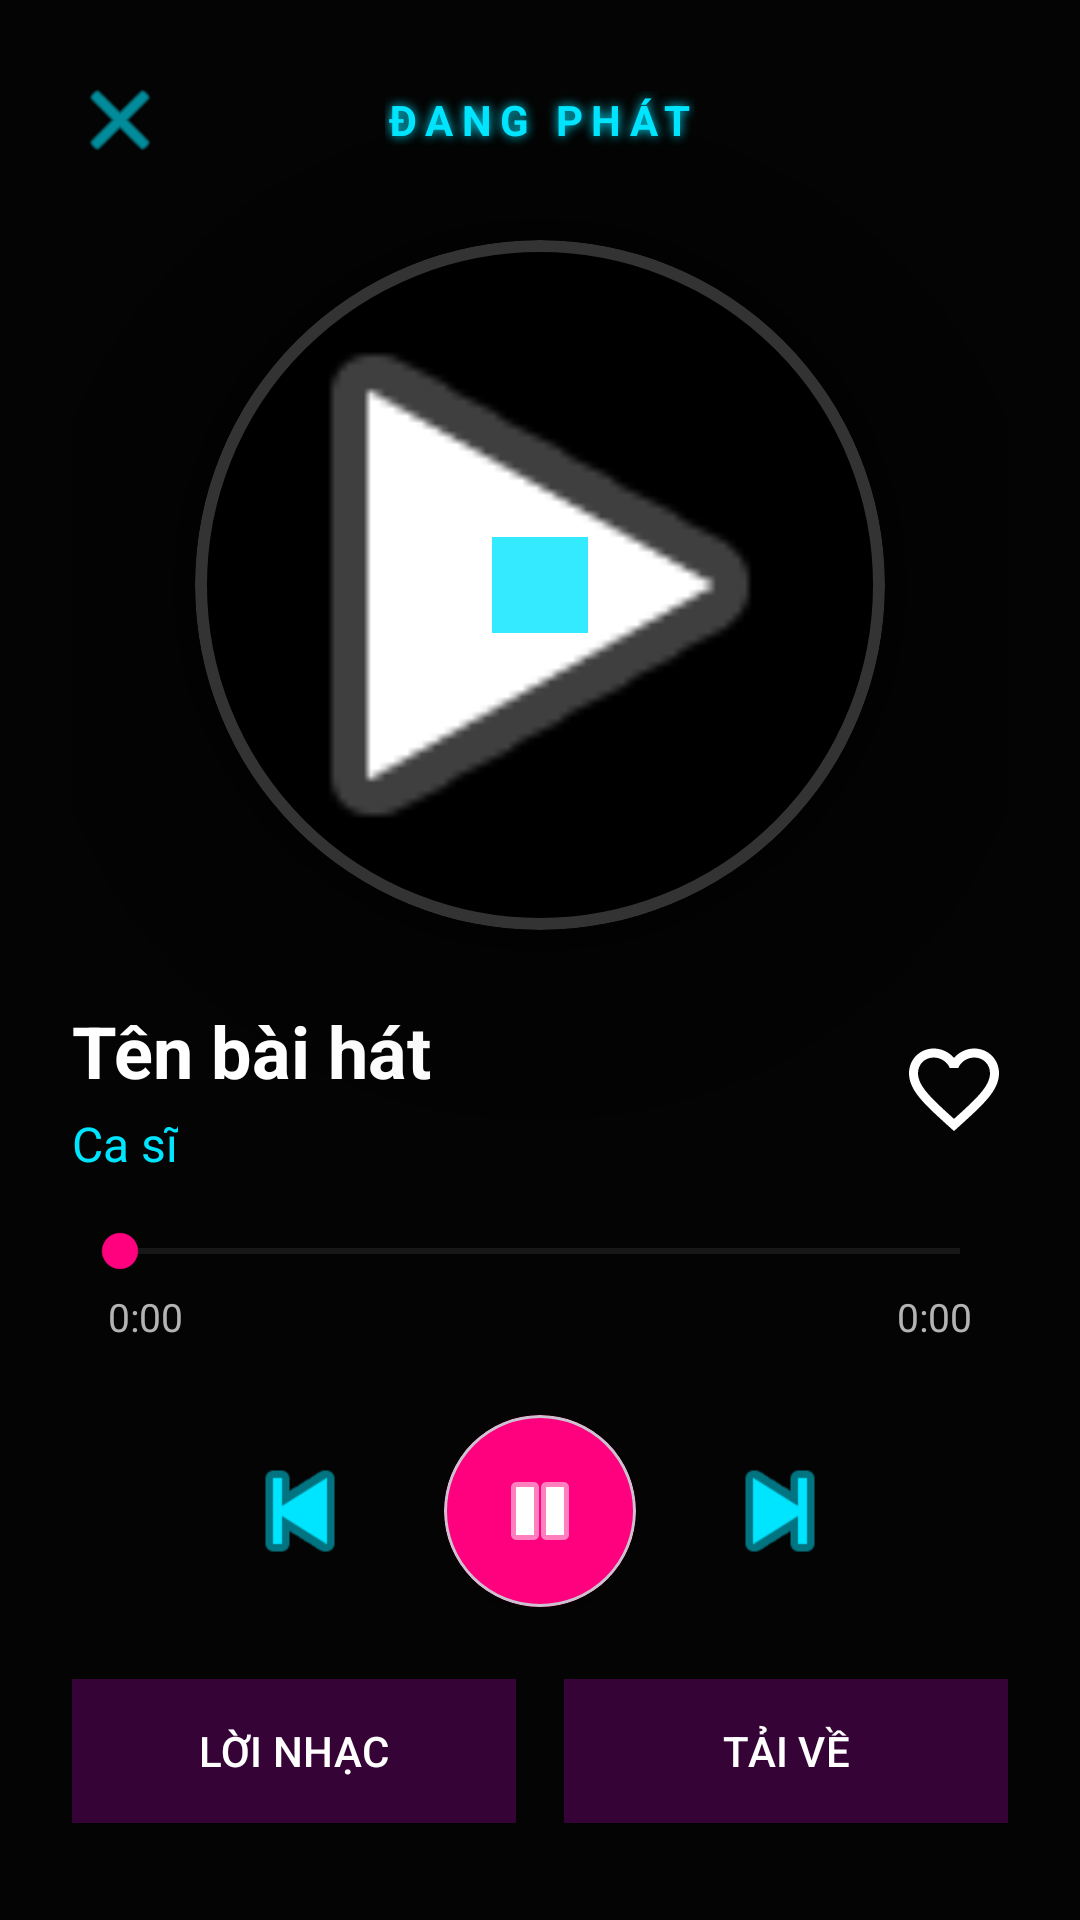

Here is an Android app screen rendered from its layout file. Give the layout XML and the strings, colors and styles it references.
<!-- AndroidManifest.xml: application theme Theme.Project_group12 -->
<!-- res/layout/activity_player.xml -->
<?xml version="1.0" encoding="utf-8"?>
<RelativeLayout xmlns:android="http://schemas.android.com/apk/res/android"
    xmlns:app="http://schemas.android.com/apk/res-auto"
    android:layout_width="match_parent"
    android:layout_height="match_parent"
    android:background="#121212">

    <ImageView
        android:id="@+id/imgBlurredBackground"
        android:layout_width="match_parent"
        android:layout_height="match_parent"
        android:scaleType="centerCrop" />

    <View
        android:layout_width="match_parent"
        android:layout_height="match_parent"
        android:background="#CC000000" /> <LinearLayout
    android:layout_width="match_parent"
    android:layout_height="match_parent"
    android:orientation="vertical"
    android:paddingHorizontal="24dp"
    android:paddingTop="24dp"
    android:paddingBottom="16dp"> <RelativeLayout
    android:layout_width="match_parent"
    android:layout_height="wrap_content"
    android:layout_marginBottom="16dp"> <ImageView
    android:id="@+id/btnPlayerBack"
    android:layout_width="32dp"
    android:layout_height="32dp"
    android:layout_alignParentStart="true"
    android:src="@android:drawable/ic_menu_close_clear_cancel"
    app:tint="#00E5FF"
    android:background="?attr/selectableItemBackgroundBorderless"/>

    <TextView
        android:layout_width="wrap_content"
        android:layout_height="wrap_content"
        android:layout_centerInParent="true"
        android:text="ĐANG PHÁT"
        android:textColor="#00E5FF"
        android:textSize="14sp"
        android:textStyle="bold"
        android:letterSpacing="0.2"
        android:shadowColor="#00E5FF"
        android:shadowRadius="8"/>
</RelativeLayout>

    <com.google.android.material.card.MaterialCardView
        android:id="@+id/cardPlayerCover"
        android:layout_width="230dp"
        android:layout_height="230dp"
        android:layout_gravity="center"
        android:layout_marginTop="8dp"
        android:layout_marginBottom="24dp"
        app:cardCornerRadius="115dp"
        app:cardElevation="24dp"
        app:strokeWidth="4dp"
        app:strokeColor="#33FFFFFF"
        android:backgroundTint="#000000">

        <ImageView
            android:id="@+id/imgPlayerCover"
            android:layout_width="match_parent"
            android:layout_height="match_parent"
            android:src="@android:drawable/ic_media_play"
            android:scaleType="centerCrop" />

        <View
            android:layout_width="32dp"
            android:layout_height="32dp"
            android:layout_gravity="center"
            android:background="#00E5FF"
            android:alpha="0.8"
            app:cardCornerRadius="16dp" />
    </com.google.android.material.card.MaterialCardView>

    <LinearLayout
        android:layout_width="match_parent"
        android:layout_height="wrap_content"
        android:orientation="horizontal"
        android:gravity="center_vertical"
        android:layout_marginBottom="16dp"> <LinearLayout
        android:layout_width="0dp"
        android:layout_height="wrap_content"
        android:layout_weight="1"
        android:orientation="vertical">

        <TextView
            android:id="@+id/tvPlayerTitle"
            android:layout_width="wrap_content"
            android:layout_height="wrap_content"
            android:text="Tên bài hát"
            android:textColor="#FFFFFF"
            android:textSize="24sp"
            android:textStyle="bold"
            android:singleLine="true"/>

        <TextView
            android:id="@+id/tvPlayerArtist"
            android:layout_width="wrap_content"
            android:layout_height="wrap_content"
            android:text="Ca sĩ"
            android:textColor="#00E5FF"
            android:textSize="16sp"
            android:layout_marginTop="4dp"/>
    </LinearLayout>

        <ImageView
            android:id="@+id/btnPlayerLike"
            android:layout_width="36dp"
            android:layout_height="36dp"
            android:src="@drawable/ic_heart_outline"
            app:tint="#FFFFFF"
            android:background="?attr/selectableItemBackgroundBorderless"/>
    </LinearLayout>

    <SeekBar
        android:id="@+id/seekBarPlayer"
        android:layout_width="match_parent"
        android:layout_height="wrap_content"
        android:layout_marginBottom="4dp"
        android:progressTint="#00E5FF"
        android:thumbTint="#FF007F"
        android:progressBackgroundTint="#4DFFFFFF"/>

    <RelativeLayout
        android:layout_width="match_parent"
        android:layout_height="wrap_content"
        android:layout_marginHorizontal="12dp"
        android:layout_marginBottom="24dp"> <TextView
        android:id="@+id/tvCurrentTime"
        android:layout_width="wrap_content"
        android:layout_height="wrap_content"
        android:text="0:00"
        android:textColor="#B3B3B3"
        android:textSize="13sp"
        android:layout_alignParentStart="true"/>

        <TextView
            android:id="@+id/tvTotalTime"
            android:layout_width="wrap_content"
            android:layout_height="wrap_content"
            android:text="0:00"
            android:textColor="#B3B3B3"
            android:textSize="13sp"
            android:layout_alignParentEnd="true"/>
    </RelativeLayout>

    <LinearLayout
        android:layout_width="match_parent"
        android:layout_height="wrap_content"
        android:orientation="horizontal"
        android:gravity="center"
        android:layout_marginBottom="24dp">

        <ImageView
            android:id="@+id/btnPlayerPrev"
            android:layout_width="48dp"
            android:layout_height="48dp"
            android:src="@android:drawable/ic_media_previous"
            app:tint="#00E5FF"
            android:layout_marginEnd="24dp"
            android:background="?attr/selectableItemBackgroundBorderless"/>

        <com.google.android.material.card.MaterialCardView
            android:layout_width="64dp"
            android:layout_height="64dp"
            app:cardCornerRadius="32dp"
            app:cardBackgroundColor="#FF007F"
            app:cardElevation="8dp">

            <ImageView
                android:id="@+id/btnPlayerPlayPause"
                android:layout_width="match_parent"
                android:layout_height="match_parent"
                android:padding="16dp"
                android:src="@android:drawable/ic_media_pause"
                app:tint="#FFFFFF"
                android:background="?attr/selectableItemBackground"/>
        </com.google.android.material.card.MaterialCardView>

        <ImageView
            android:id="@+id/btnPlayerNext"
            android:layout_width="48dp"
            android:layout_height="48dp"
            android:src="@android:drawable/ic_media_next"
            app:tint="#00E5FF"
            android:layout_marginStart="24dp"
            android:background="?attr/selectableItemBackgroundBorderless"/>
    </LinearLayout>

    <LinearLayout
        android:layout_width="match_parent"
        android:layout_height="wrap_content"
        android:orientation="horizontal"
        android:gravity="center">

        <Button
            android:id="@+id/btnPlayerLyrics"
            style="@style/Widget.Material3.Button.TextButton"
            android:layout_width="0dp"
            android:layout_weight="1"
            android:layout_height="wrap_content"
            android:text="LỜI NHẠC"
            android:textColor="#FFFFFF"
            android:background="#33FFFFFF"
            android:layout_marginEnd="8dp"/>

        <Button
            android:id="@+id/btnPlayerDownload"
            style="@style/Widget.Material3.Button.TextButton"
            android:layout_width="0dp"
            android:layout_weight="1"
            android:layout_height="wrap_content"
            android:text="TẢI VỀ"
            android:textColor="#FFFFFF"
            android:background="#33FFFFFF"
            android:layout_marginStart="8dp"/>
    </LinearLayout>
</LinearLayout>

</RelativeLayout>
<!-- resources referenced by this layout -->
<resources>
  <!-- drawable ic_heart_outline (drawable) -->
  <vector xmlns:android="http://schemas.android.com/apk/res/android"
      android:width="24dp"
      android:height="24dp"
      android:viewportWidth="24"
      android:viewportHeight="24">
      <path
          android:fillColor="#FFFFFF"
          android:pathData="M16.5,3c-1.74,0 -3.41,0.81 -4.5,2.09C10.91,3.81 9.24,3 7.5,3 4.42,3 2,5.42 2,8.5c0,3.78 3.4,6.86 8.55,11.54L12,21.35l1.45,-1.32C18.6,15.36 22,12.28 22,8.5 22,5.42 19.58,3 16.5,3zM12.1,18.55l-0.1,0.1 -0.1,-0.1C7.14,14.24 4,11.39 4,8.5 4,6.5 5.5,5 7.5,5c1.54,0 3.04,0.99 3.57,2.36h1.87C13.46,5.99 14.96,5 16.5,5 18.5,5 20,6.5 20,8.5c0,2.89 -3.14,5.74 -7.9,10.05z"/>
  </vector>
  <style name="Theme.Project_group12" parent="Base.Theme.Project_group12" />
  <style name="Base.Theme.Project_group12" parent="Theme.Material3.DayNight.NoActionBar">
          
          
      </style>
</resources>
